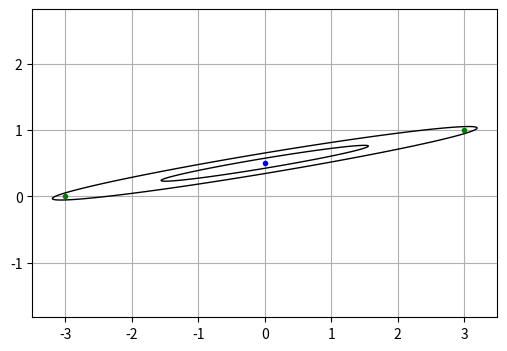

Python code for this plot:

import numpy as np
import matplotlib.pyplot as plt


def foo(x, y):
    theta = 0.165
    R = np.array([[np.cos(theta), np.sin(theta)],
                  [-np.sin(theta), np.cos(theta)]])
    p = np.stack([x, y - 0.5])
    x2, y2 = np.einsum('ij,jkl->ikl', R, p)
    z = x2**2 + 450*y2**2
    return z


fig = plt.figure(figsize=(6, 4))
xx = np.linspace(-3.5, 3.5, 2500)
yy = np.linspace(-1.0, 2.0, 2500)
X, Y = np.meshgrid(xx, yy)
Z = foo(X, Y)
plt.contour(X, Y, Z, [2.5, 10.5], colors='k', linewidths=1)
plt.plot(0, 0.5, 'b.')
plt.plot([-3, 3], [0, 1], 'g.')
plt.grid()
plt.yticks([ -1, 0, 1, 2])
plt.axis('equal')

plt.show()
